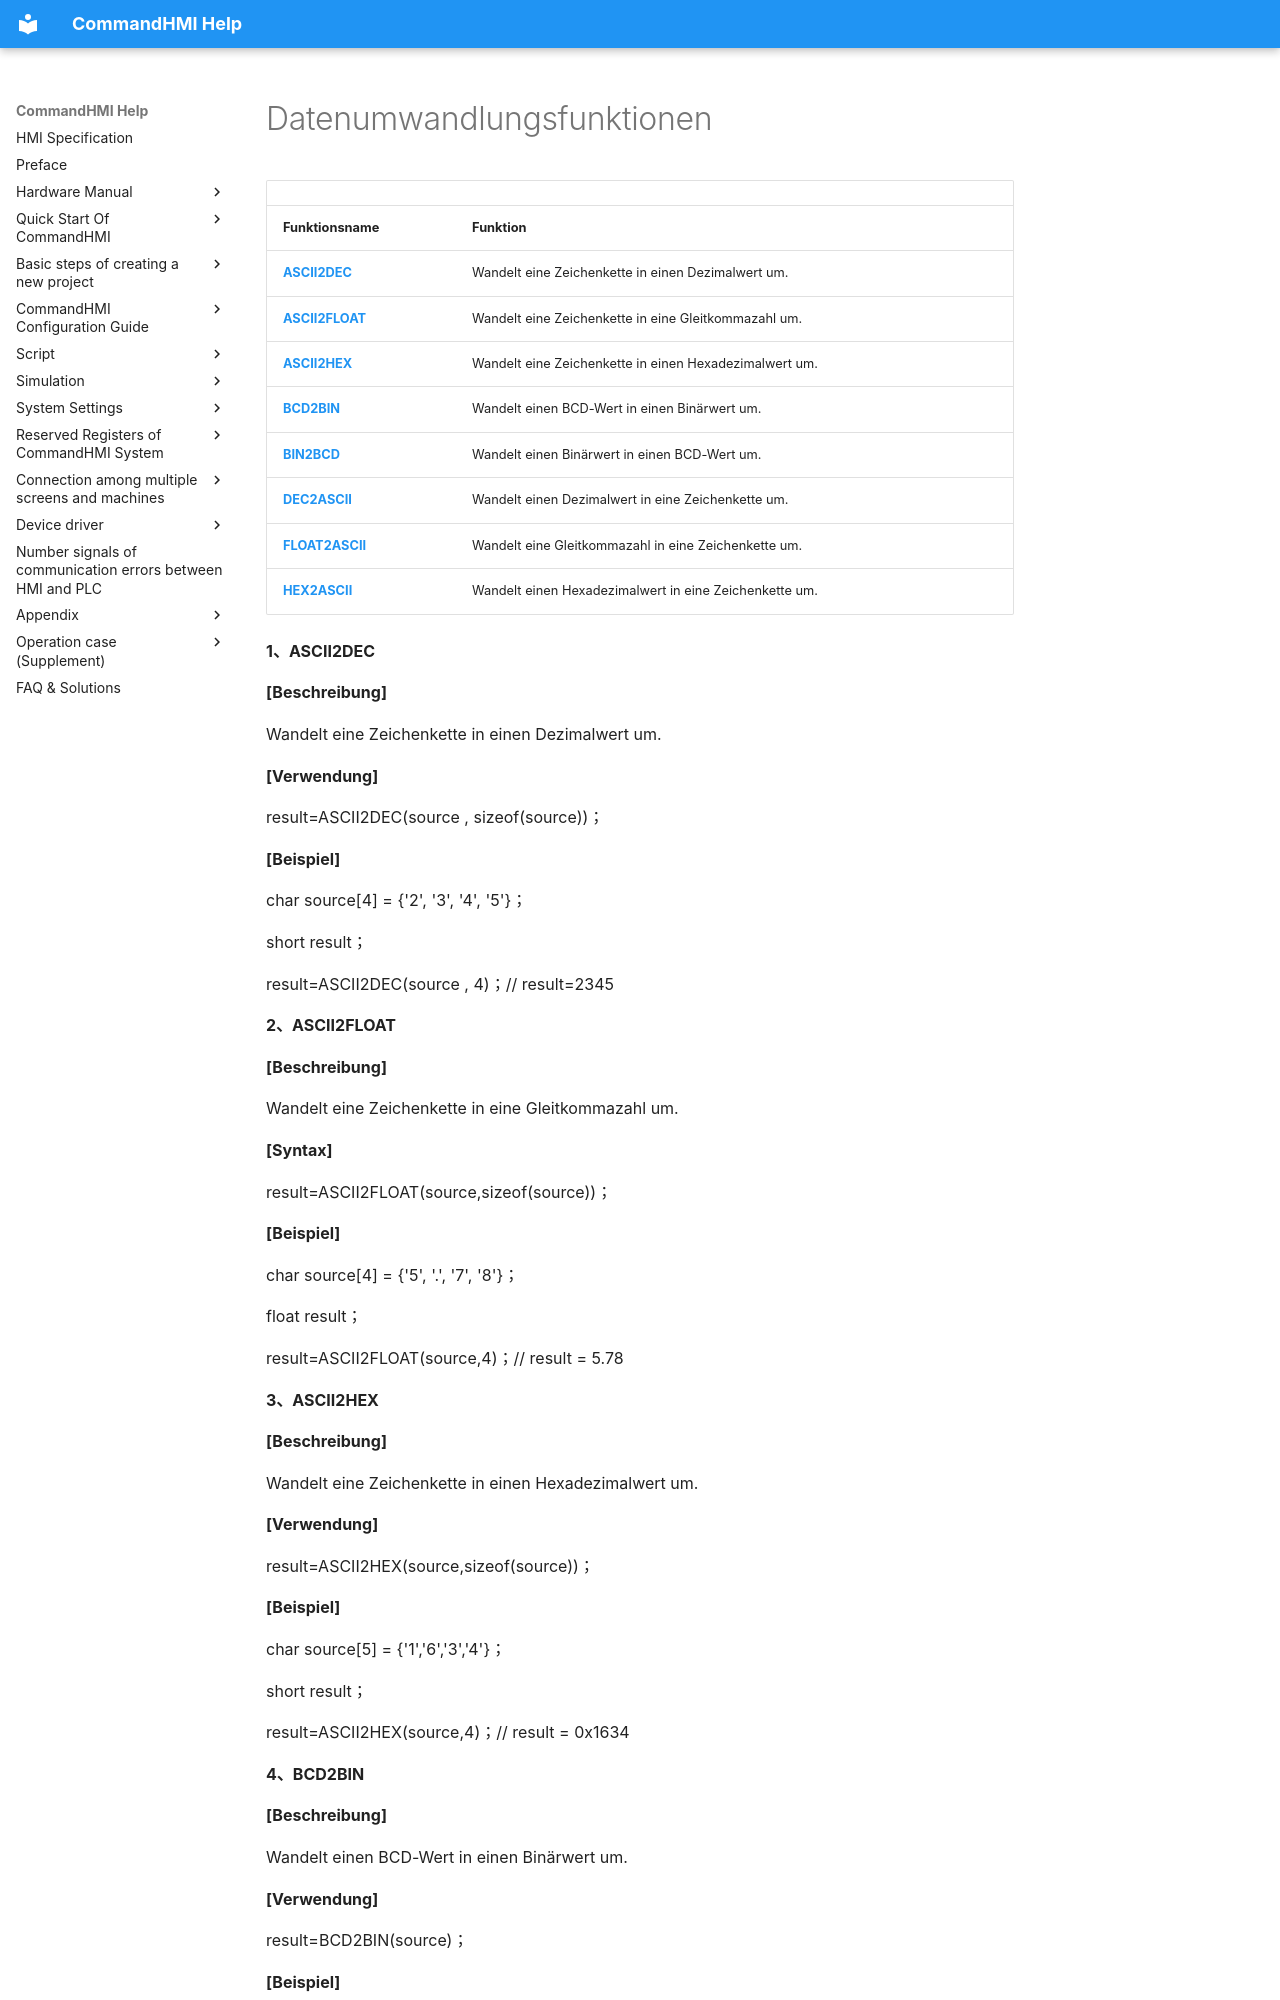

repository: AceAutomation/commandhmi-aide · page: de/macro/data_conversion_function.html · generator: mkdocs

# Datenumwandlungsfunktionen

|                                 |                                          |
|---------------------------------|------------------------------------------|
| **Funktionsname**               | **Funktion**                             |
| **[ASCII2DEC](#ASCII2DEC)**     | Wandelt eine Zeichenkette in einen Dezimalwert um.     |
| **[ASCII2FLOAT](#ASCII2FLOAT)** | Wandelt eine Zeichenkette in eine Gleitkommazahl um.    |
| **[ASCII2HEX](#ASCII2HEX)**     | Wandelt eine Zeichenkette in einen Hexadezimalwert um. |
| **[BCD2BIN](#BCD2BIN)**         | Wandelt einen BCD-Wert in einen Binärwert um.      |
| **[BIN2BCD](#BIN2BCD)**         | Wandelt einen Binärwert in einen BCD-Wert um.   |
| **[DEC2ASCII](#DEC2ASCII)**     | Wandelt einen Dezimalwert in eine Zeichenkette um.     |
| **[FLOAT2ASCII](#FLOAT2ASCII)** | Wandelt eine Gleitkommazahl in eine Zeichenkette um.    |
| **[HEX2ASCII](#HEX2ASCII)**     | Wandelt einen Hexadezimalwert in eine Zeichenkette um. |

**1、<span id="ASCII2DEC"></span>ASCII2DEC**

**\[Beschreibung\]**

Wandelt eine Zeichenkette in einen Dezimalwert um.

**\[Verwendung\]**

result=ASCII2DEC(source , sizeof(source))；

**\[Beispiel\]**

char source\[4\] = {'2', '3', '4', '5'}；

short result；

result=ASCII2DEC(source , 4)；//  result=2345

**2、<span id="ASCII2FLOAT"></span>ASCII2FLOAT**

**\[Beschreibung\]**

Wandelt eine Zeichenkette in eine Gleitkommazahl um.

**\[Syntax\]**

result=ASCII2FLOAT(source,sizeof(source))；

**\[Beispiel\]**

char source\[4\] = {'5', '.', '7', '8'}；

float result；

result=ASCII2FLOAT(source,4)；//  result = 5.78

**3、<span id="ASCII2HEX"></span>ASCII2HEX**

**\[Beschreibung\]**

Wandelt eine Zeichenkette in einen Hexadezimalwert um.

**\[Verwendung\]**

result=ASCII2HEX(source,sizeof(source))；

**\[Beispiel\]**
